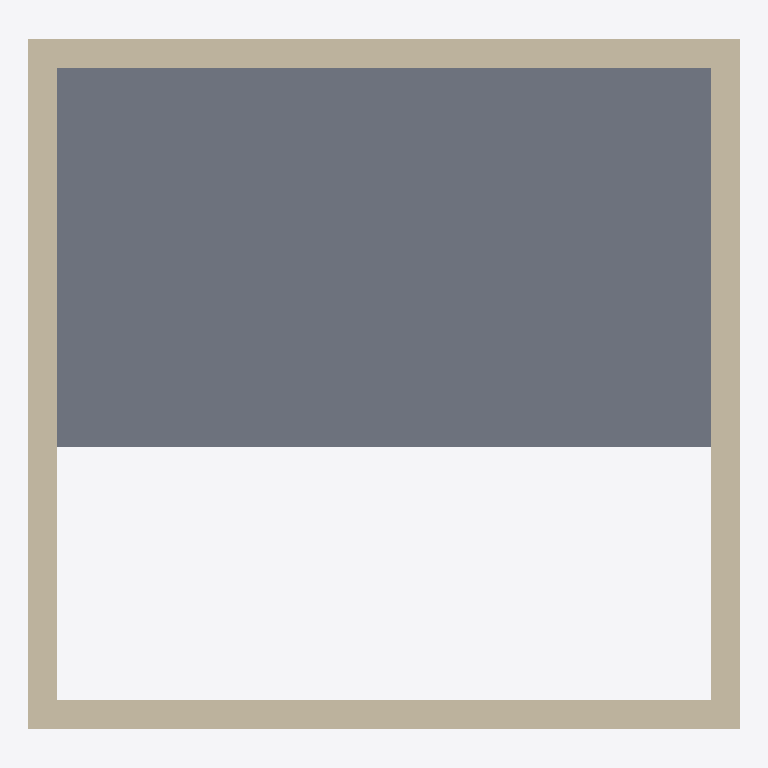
Plan cut of the same IFC building model at storey 'Nivel 2' (level 2.56 m, cut at 3.96 m), seen from above with north up, elements coloured by IFC class: 10 walls (beige), 3 slabs (grey). Cut surfaces are drawn darker.
Extent 6.8 m × 6.6 m × 6.0 m (x, y, z). Storeys (2): Nivel 1 at 0.00 m; Nivel 2 at 2.56 m. Elements (19): 10 IfcWallStandardCase, 8 IfcSlab, 1 IfcRoof.

HEADER;
FILE_DESCRIPTION(('ViewDefinition [CoordinationView_V2.0]'),'2;1');
FILE_NAME('0001','2021-03-15T18:16:07',(''),(''),'The EXPRESS Data Manager Version 5.02.0100.07 : 28 Aug 2013','20200826_1250(x64) - Exporter 20.2.30.42 - IU alternativa 20.2.30.42','');
FILE_SCHEMA(('IFC2X3'));
ENDSEC;
DATA;
#104=IFCPROJECT('0upXOj5lL5SR4ZmTRmRwZg',#41,'0001',$,$,'Nombre de proyecto','Estado de proyecto',(#96),#91);
#2393=IFCSITE('0upXOj5lL5SR4ZmTRmRwZe',#41,'Default',$,$,#2390,$,$,.ELEMENT.,$,$,$,$,$);
#114=IFCBUILDING('0upXOj5lL5SR4ZmTRmRwZh',#41,'',$,$,#32,$,'',.ELEMENT.,$,$,$);
#123=IFCBUILDINGSTOREY('0upXOj5lL5SR4ZmTOFa5I$',#41,'Nivel 1',$,'Nivel:Nivel 1',#121,$,'Nivel 1',.ELEMENT.,0.0);
#129=IFCBUILDINGSTOREY('0upXOj5lL5SR4ZmTOFa56L',#41,'Nivel 2',$,'Nivel:Nivel 1',#128,$,'Nivel 2',.ELEMENT.,2.565);
#853=IFCSLAB('2os65w1pD7kh1FZzNkG$Ti',#41,'Suelo:suelo altillo:157957',$,'Suelo:suelo altillo',#837,#851,'157957',.FLOOR.);
#724=IFCSLAB('2os65w1pD7kh1FZzNkG$Qg',#41,'Suelo:suelo altillo:157891',$,'Suelo:suelo altillo',#708,#722,'157891',.FLOOR.);
#938=IFCSLAB('2os65w1pD7kh1FZzNkG$Tw',#41,'Suelo:suelo altillo:157971',$,'Suelo:suelo altillo',#922,#936,'157971',.FLOOR.);
#1258=IFCWALLSTANDARDCASE('2os65w1pD7kh1FZzNkG$SN',#41,'Muro básico:Muro vivienda proyecto:158078',$,'Muro básico:Muro vivienda proyecto',#1215,#1256,'158078');
#1469=IFCWALLSTANDARDCASE('2os65w1pD7kh1FZzNkG$Vx',#41,'Muro básico:Muro vivienda proyecto:158098',$,'Muro básico:Muro vivienda proyecto',#1428,#1467,'158098');
#2051=IFCWALLSTANDARDCASE('2os65w1pD7kh1FZzNkG_vQ',#41,'Muro básico:Muro vivienda proyecto:159795',$,'Muro básico:Muro vivienda proyecto',#2010,#2049,'159795');
#2241=IFCWALLSTANDARDCASE('2os65w1pD7kh1FZzNkG_wB',#41,'Muro básico:Muro vivienda proyecto:159970',$,'Muro básico:Muro vivienda proyecto',#2202,#2239,'159970');
#2336=IFCWALLSTANDARDCASE('2os65w1pD7kh1FZzNkG_zn',#41,'Muro básico:Muro vivienda proyecto:160024',$,'Muro básico:Muro vivienda proyecto',#2297,#2334,'160024');
#1840=IFCWALLSTANDARDCASE('2os65w1pD7kh1FZzNkG$4j',#41,'Muro básico:Muro vivienda proyecto:159556',$,'Muro básico:Muro vivienda proyecto',#1801,#1838,'159556');
#2146=IFCWALLSTANDARDCASE('2os65w1pD7kh1FZzNkG_vI',#41,'Muro básico:Muro vivienda proyecto:159803',$,'Muro básico:Muro vivienda proyecto',#2107,#2144,'159803');
#1047=IFCWALLSTANDARDCASE('2os65w1pD7kh1FZzNkG$SF',#41,'Muro básico:Muro vivienda proyecto:158054',$,'Muro básico:Muro vivienda proyecto',#1007,#1045,'158054');
#1372=IFCWALLSTANDARDCASE('2os65w1pD7kh1FZzNkG$Vh',#41,'Muro básico:Muro vivienda proyecto:158082',$,'Muro básico:Muro vivienda proyecto',#1314,#1370,'158082');
#1954=IFCWALLSTANDARDCASE('2os65w1pD7kh1FZzNkG_vR',#41,'Muro básico:Muro vivienda proyecto:159794',$,'Muro básico:Muro vivienda proyecto',#1896,#1952,'159794');
ENDSEC;